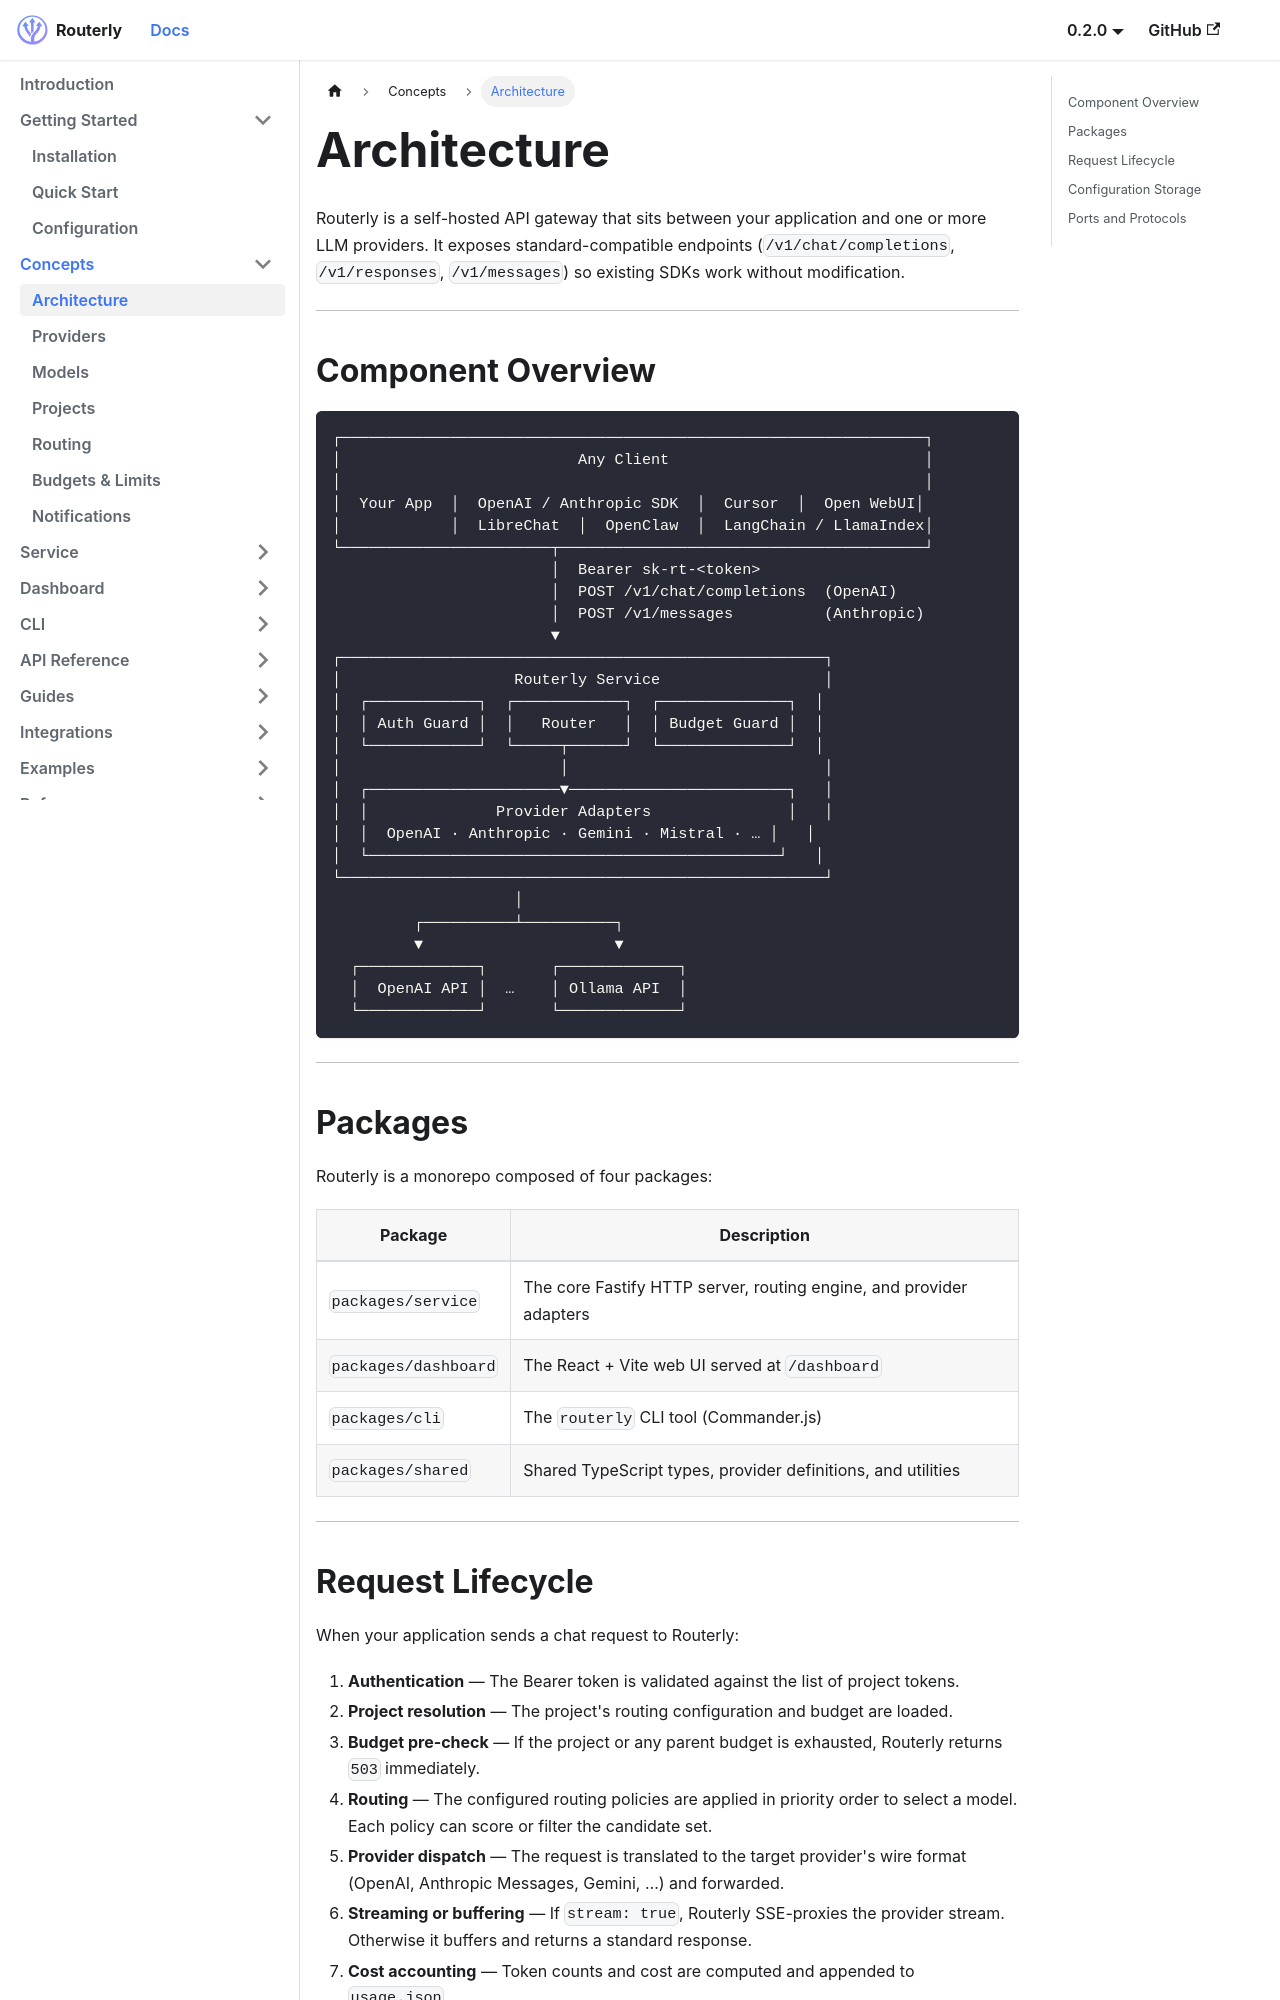

repository: willthomasbailey/Inference-Router-Low-Latency · page: concepts/architecture/index.html · generator: docusaurus

---
title: Architecture
sidebar_position: 1
---

# Architecture

Routerly is a self-hosted API gateway that sits between your application and one or more LLM providers. It exposes standard-compatible endpoints (`/v1/chat/completions`, `/v1/responses`, `/v1/messages`) so existing SDKs work without modification.

---

## Component Overview

```
┌────────────────────────────────────────────────────────────────┐
│                          Any Client                            │
│                                                                │
│  Your App  │  OpenAI / Anthropic SDK  │  Cursor  │  Open WebUI│
│            │  LibreChat  │  OpenClaw  │  LangChain / LlamaIndex│
└───────────────────────┬────────────────────────────────────────┘
                        │  Bearer sk-rt-<token>
                        │  POST /v1/chat/completions  (OpenAI)
                        │  POST /v1/messages          (Anthropic)
                        ▼
┌─────────────────────────────────────────────────────┐
│                   Routerly Service                  │
│  ┌────────────┐  ┌────────────┐  ┌──────────────┐  │
│  │ Auth Guard │  │   Router   │  │ Budget Guard │  │
│  └────────────┘  └─────┬──────┘  └──────────────┘  │
│                        │                            │
│  ┌─────────────────────▼────────────────────────┐   │
│  │              Provider Adapters               │   │
│  │  OpenAI · Anthropic · Gemini · Mistral · … │   │
│  └─────────────────────────────────────────────┘   │
└─────────────────────────────────────────────────────┘
                    │
         ┌──────────┴──────────┐
         ▼                     ▼
  ┌─────────────┐       ┌─────────────┐
  │  OpenAI API │  …    │ Ollama API  │
  └─────────────┘       └─────────────┘
```

---

## Packages

Routerly is a monorepo composed of four packages:

| Package | Description |
|---------|-------------|
| `packages/service` | The core Fastify HTTP server, routing engine, and provider adapters |
| `packages/dashboard` | The React + Vite web UI served at `/dashboard` |
| `packages/cli` | The `routerly` CLI tool (Commander.js) |
| `packages/shared` | Shared TypeScript types, provider definitions, and utilities |

---
